The GitHub repository greenapple-sea/Esophagus-Motility-Data contains a labelled image folder "ChestX_Ray_Images" with 6 categories: bradycardia type II, DES, EGJ, IEM, jackhammer esophagus, normal. Examples follow, each with its label.

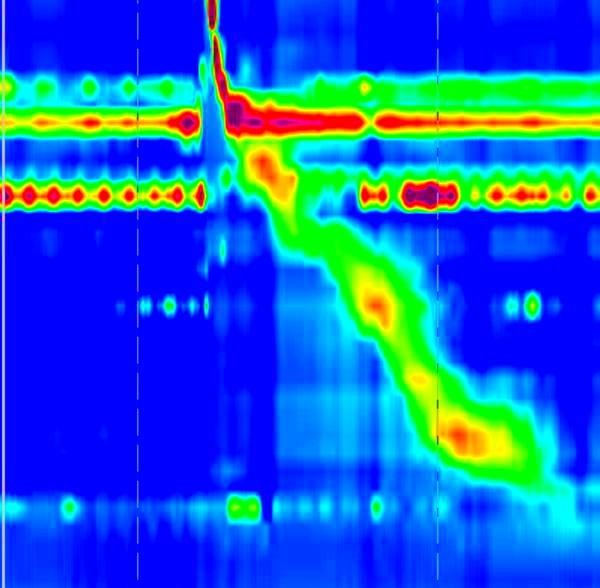
Label: bradycardia type II

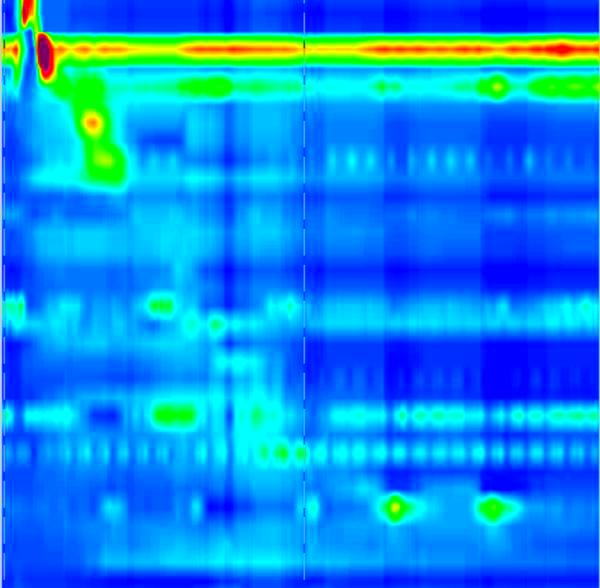
Label: IEM

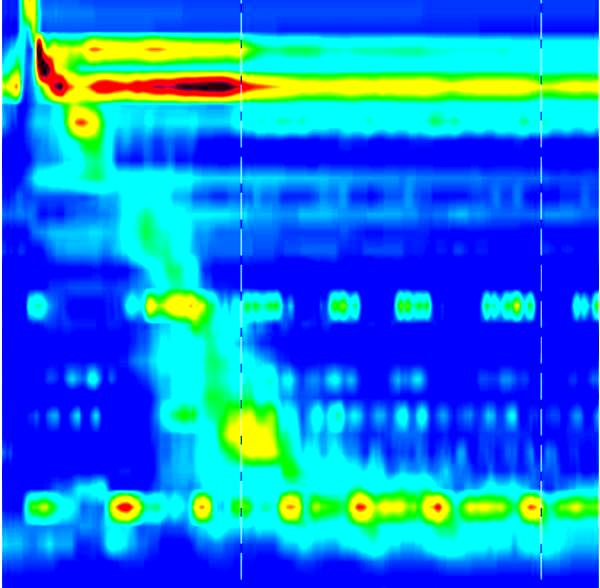
Label: normal

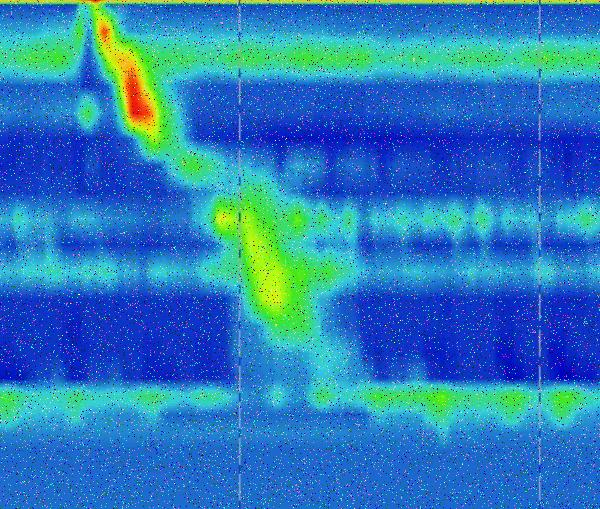
Label: DES

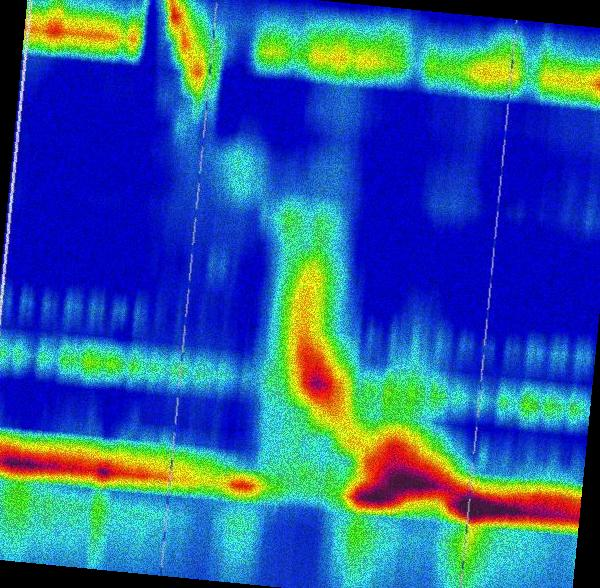
Label: EGJ

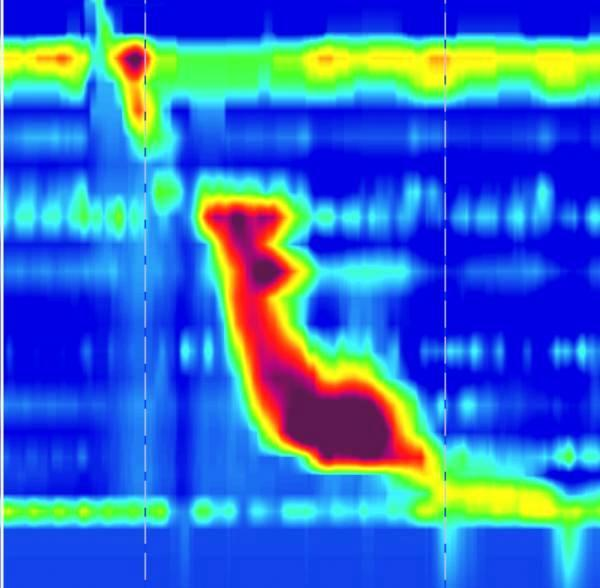
Label: jackhammer esophagus
